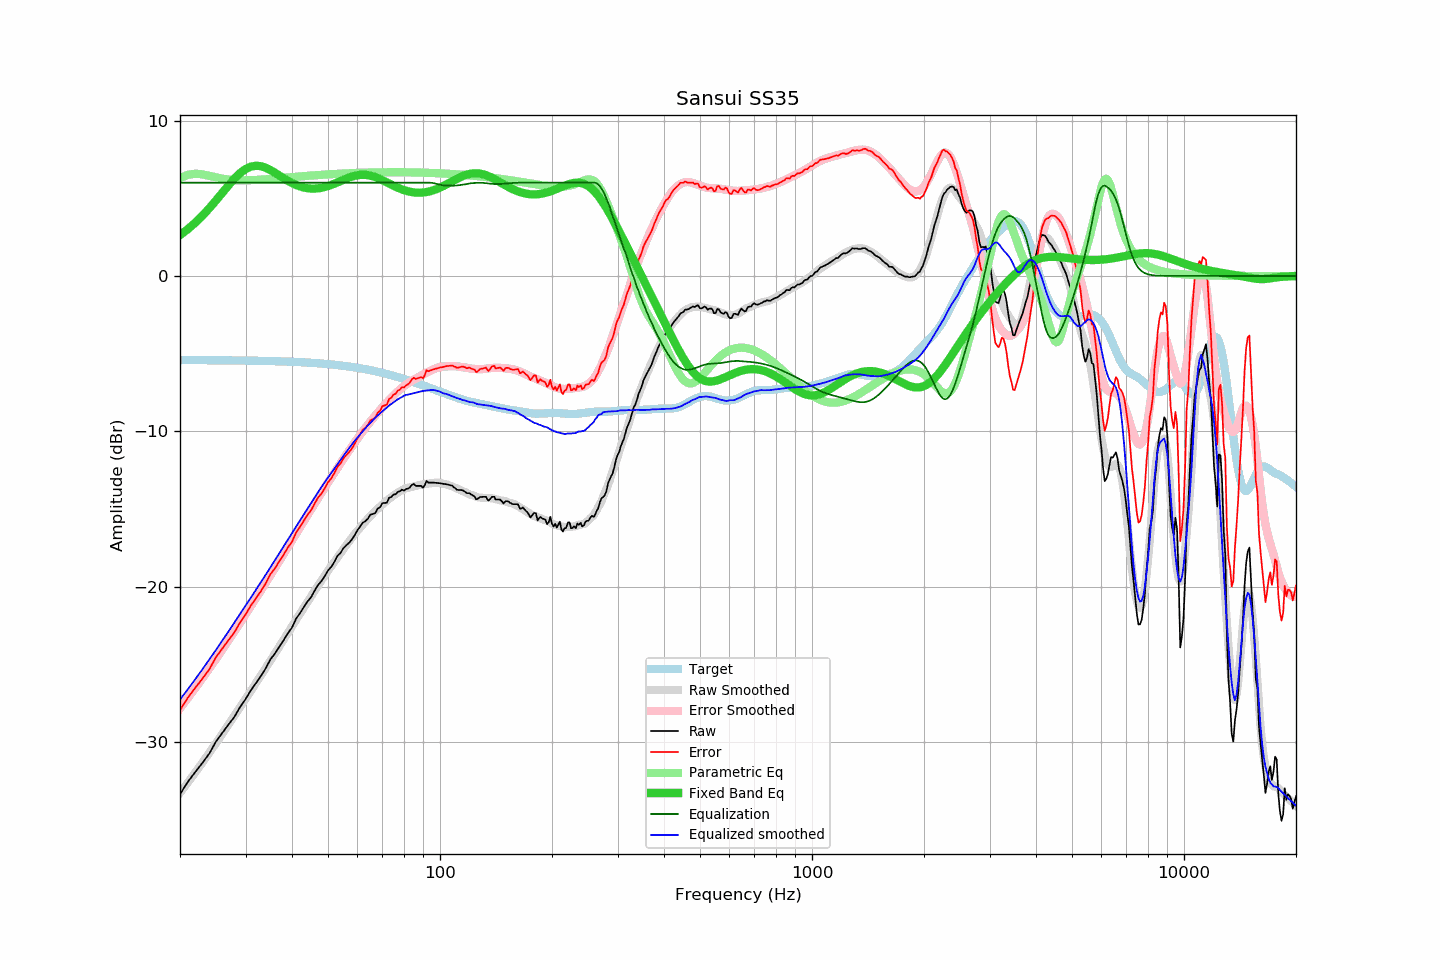

Source data for this figure (header and first rows):
frequency, raw, error, smoothed, error_smoothed, equalization, parametric_eq, equalized_raw, equalized_smoothed, target
20, -33.35, -27.94, -33.27, -27.83, 6.00, 2.63, -27.35, -27.27, -5.41
21, -32.55, -27.13, -32.60, -27.16, 6.00, 3.01, -26.55, -26.60, -5.42
22, -31.91, -26.49, -31.94, -26.51, 6.00, 3.43, -25.91, -25.94, -5.42
23, -31.32, -25.90, -31.30, -25.87, 6.00, 3.89, -25.32, -25.30, -5.42
24, -30.72, -25.30, -30.67, -25.25, 6.00, 4.37, -24.72, -24.67, -5.42
25, -29.95, -24.52, -30.06, -24.63, 6.00, 4.86, -23.95, -24.06, -5.42
26, -29.40, -23.97, -29.46, -24.04, 6.00, 5.35, -23.40, -23.46, -5.43
27, -28.87, -23.44, -28.88, -23.45, 6.00, 5.83, -22.87, -22.88, -5.43
28, -28.38, -22.94, -28.31, -22.88, 6.00, 6.26, -22.38, -22.31, -5.44
29, -27.74, -22.30, -27.75, -22.32, 6.00, 6.61, -21.74, -21.75, -5.44
30, -27.24, -21.79, -27.22, -21.77, 6.00, 6.88, -21.24, -21.22, -5.44
31, -26.67, -21.22, -26.71, -21.25, 6.00, 7.04, -20.67, -20.71, -5.45
32, -26.20, -20.74, -26.20, -20.74, 6.00, 7.09, -20.20, -20.20, -5.46
33, -25.75, -20.29, -25.71, -20.24, 6.00, 7.06, -19.75, -19.71, -5.46
34, -25.25, -19.78, -25.22, -19.75, 6.00, 6.96, -19.25, -19.22, -5.47
35, -24.67, -19.19, -24.75, -19.27, 6.00, 6.81, -18.67, -18.75, -5.48
36, -24.30, -18.81, -24.29, -18.79, 6.00, 6.64, -18.30, -18.29, -5.48
37, -23.85, -18.36, -23.84, -18.34, 6.00, 6.46, -17.85, -17.84, -5.49
38, -23.43, -17.93, -23.39, -17.89, 6.00, 6.28, -17.43, -17.39, -5.50
39, -22.99, -17.48, -22.97, -17.45, 6.00, 6.12, -16.99, -16.97, -5.51
40, -22.63, -17.11, -22.55, -17.02, 6.00, 5.98, -16.63, -16.55, -5.52
41, -22.07, -16.53, -22.14, -16.60, 6.00, 5.86, -16.07, -16.14, -5.54
42, -21.71, -16.16, -21.74, -16.19, 6.00, 5.76, -15.71, -15.74, -5.55
43, -21.33, -15.77, -21.36, -15.79, 6.00, 5.69, -15.33, -15.36, -5.56
44, -20.96, -15.38, -20.99, -15.40, 6.00, 5.65, -14.96, -14.99, -5.57
45, -20.68, -15.09, -20.63, -15.03, 6.00, 5.62, -14.68, -14.63, -5.59
46, -20.26, -14.65, -20.27, -14.66, 6.00, 5.62, -14.26, -14.27, -5.60
47, -19.89, -14.27, -19.92, -14.30, 6.00, 5.64, -13.89, -13.92, -5.62
48, -19.64, -14.00, -19.59, -13.95, 6.00, 5.67, -13.64, -13.59, -5.64
49, -19.32, -13.66, -19.27, -13.61, 6.00, 5.72, -13.32, -13.27, -5.66
50, -18.95, -13.27, -18.97, -13.29, 6.00, 5.78, -12.95, -12.97, -5.67
51, -18.72, -13.02, -18.69, -12.97, 6.00, 5.85, -12.72, -12.69, -5.69
52, -18.40, -12.68, -18.40, -12.66, 6.00, 5.93, -12.40, -12.40, -5.71
53, -18.01, -12.27, -18.12, -12.36, 6.00, 6.02, -12.01, -12.12, -5.74
54, -17.83, -12.07, -17.84, -12.07, 6.00, 6.10, -11.83, -11.84, -5.76
55, -17.52, -11.74, -17.58, -11.78, 6.00, 6.18, -11.52, -11.58, -5.78
56, -17.33, -11.52, -17.32, -11.50, 6.00, 6.26, -11.33, -11.32, -5.81
57, -17.16, -11.33, -17.07, -11.23, 6.00, 6.33, -11.16, -11.07, -5.83
58, -16.95, -11.09, -16.83, -10.96, 6.00, 6.39, -10.95, -10.83, -5.86
59, -16.67, -10.78, -16.60, -10.71, 6.00, 6.44, -10.67, -10.60, -5.89
60, -16.36, -10.45, -16.40, -10.46, 6.00, 6.48, -10.36, -10.40, -5.91
61, -16.12, -10.18, -16.18, -10.23, 6.00, 6.50, -10.12, -10.18, -5.94
62, -15.88, -9.91, -15.98, -10.00, 6.00, 6.51, -9.88, -9.98, -5.97
63, -15.78, -9.78, -15.80, -9.78, 6.00, 6.50, -9.78, -9.80, -6.00
64, -15.62, -9.58, -15.62, -9.57, 6.00, 6.48, -9.62, -9.62, -6.03
65, -15.36, -9.29, -15.45, -9.36, 6.00, 6.45, -9.36, -9.45, -6.07
66, -15.32, -9.22, -15.28, -9.17, 6.00, 6.41, -9.32, -9.28, -6.10
67, -15.26, -9.13, -15.12, -8.98, 6.00, 6.36, -9.26, -9.12, -6.13
68, -14.96, -8.79, -14.97, -8.80, 6.00, 6.30, -8.96, -8.97, -6.17
69, -14.89, -8.69, -14.84, -8.62, 6.00, 6.23, -8.89, -8.84, -6.20
70, -14.62, -8.38, -14.71, -8.45, 6.00, 6.16, -8.62, -8.71, -6.24
71, -14.61, -8.33, -14.58, -8.29, 6.00, 6.09, -8.61, -8.58, -6.28
72, -14.59, -8.28, -14.45, -8.13, 6.00, 6.02, -8.59, -8.45, -6.31
73, -14.26, -7.91, -14.34, -7.98, 6.00, 5.94, -8.26, -8.34, -6.35
74, -14.23, -7.84, -14.23, -7.83, 6.00, 5.87, -8.23, -8.23, -6.39
75, -14.06, -7.63, -14.14, -7.69, 6.00, 5.80, -8.06, -8.14, -6.43
76, -14.05, -7.58, -14.03, -7.55, 6.00, 5.74, -8.05, -8.03, -6.47
77, -13.89, -7.38, -13.94, -7.43, 6.00, 5.68, -7.89, -7.94, -6.51
78, -13.86, -7.31, -13.86, -7.30, 6.00, 5.62, -7.86, -7.86, -6.55
79, -13.75, -7.16, -13.78, -7.19, 6.00, 5.57, -7.75, -7.78, -6.59
... 553 more rows
